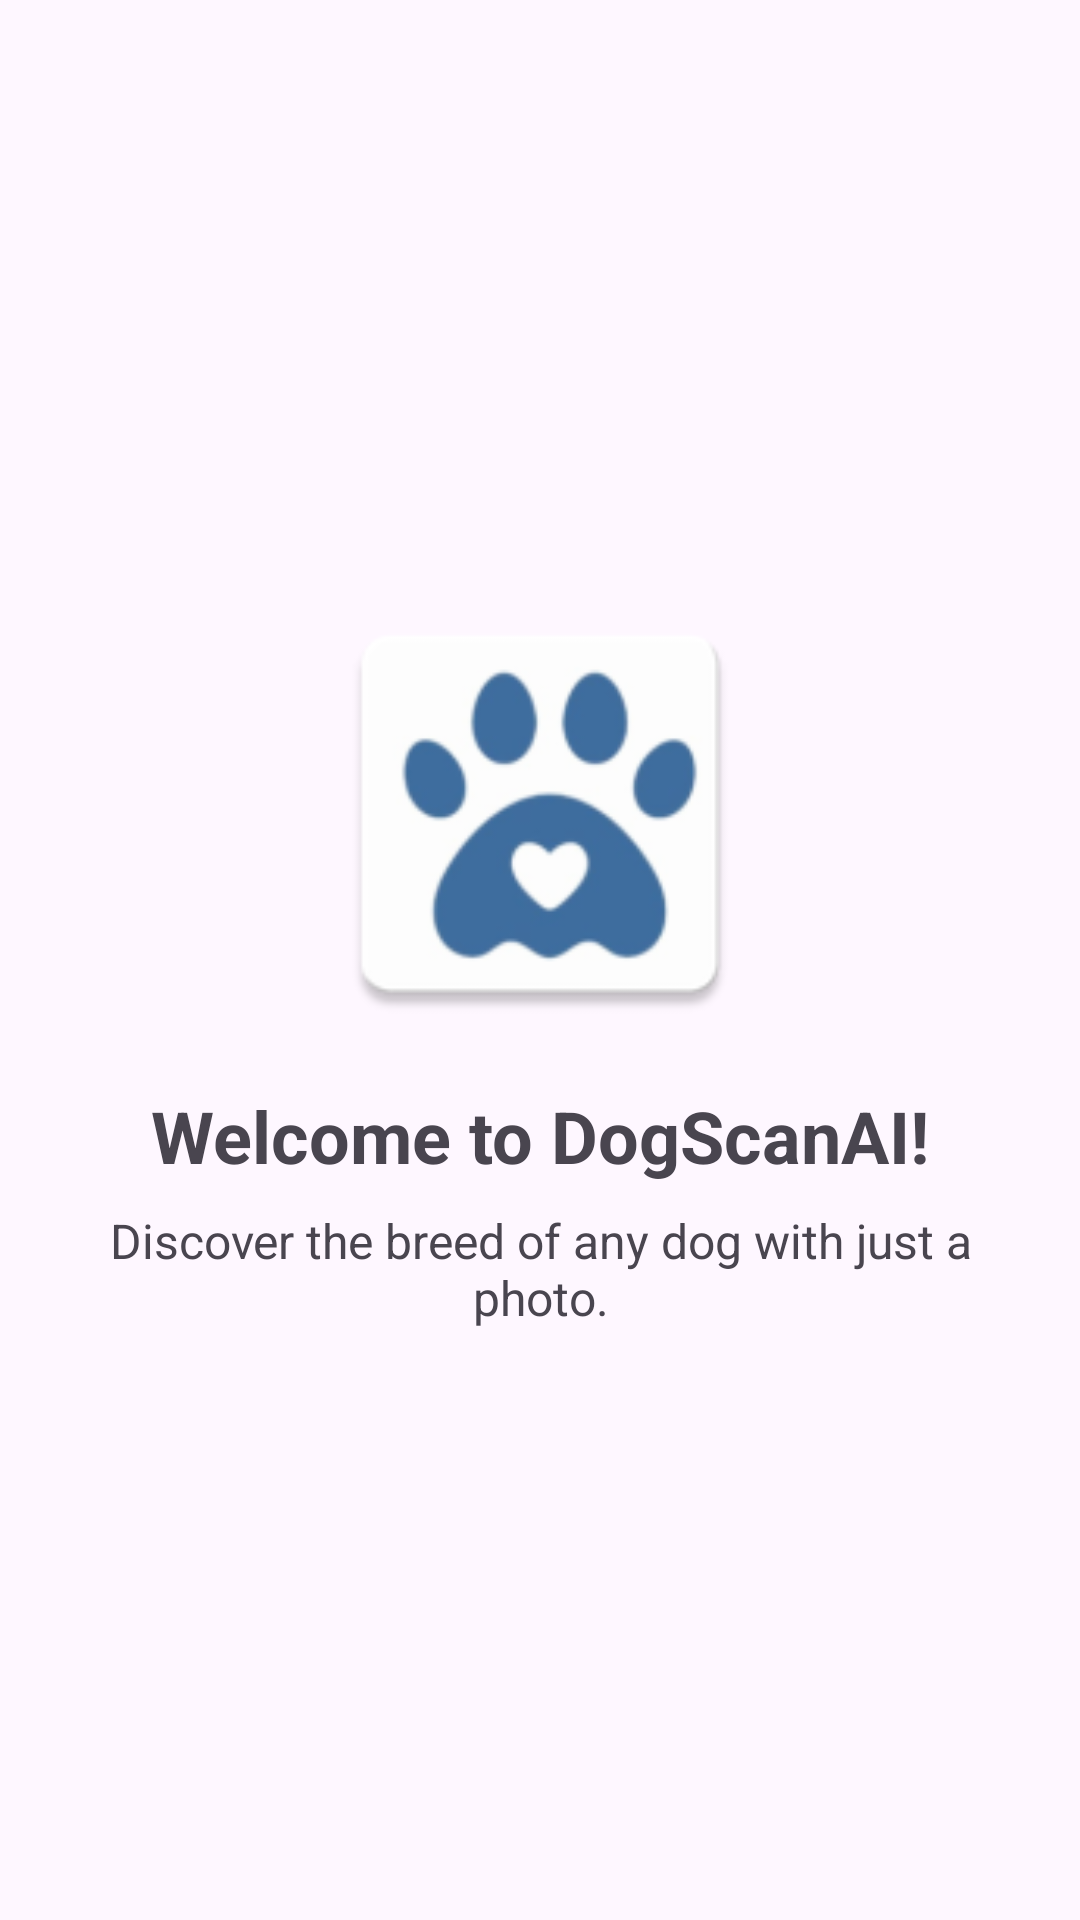

Layout XML and referenced resources for this Android screen:
<!-- AndroidManifest.xml: application theme Theme.DogScanAI -->
<!-- res/layout/onboarding_slide_1.xml -->
<?xml version="1.0" encoding="utf-8"?>
<LinearLayout xmlns:android="http://schemas.android.com/apk/res/android"
    android:layout_width="match_parent"
    android:layout_height="match_parent"
    android:orientation="vertical"
    android:gravity="center"
    android:padding="16dp">

    <ImageView
        android:layout_width="150dp"
        android:layout_height="150dp"
        android:src="@mipmap/ic_launcher"
        android:contentDescription="Welcome Image" />

    <TextView
        android:layout_width="wrap_content"
        android:layout_height="wrap_content"
        android:layout_marginTop="16dp"
        android:text="Welcome to DogScanAI!"
        android:textSize="24sp"
        android:textStyle="bold" />

    <TextView
        android:layout_width="wrap_content"
        android:layout_height="wrap_content"
        android:layout_marginTop="8dp"
        android:text="Discover the breed of any dog with just a photo."
        android:textAlignment="center"
        android:textSize="16sp" />

</LinearLayout>
<!-- resources referenced by this layout -->
<resources>
  <!-- mipmap ic_launcher: webp bitmap (mipmap-hdpi, 2398 bytes) -->
  <style name="Theme.DogScanAI" parent="Theme.Material3.DayNight.NoActionBar">
          
          
          
  
          
          <item name="android:statusBarColor">@android:color/transparent</item>
  
          
          <item name="android:windowLightStatusBar">false</item>
      </style>
</resources>
